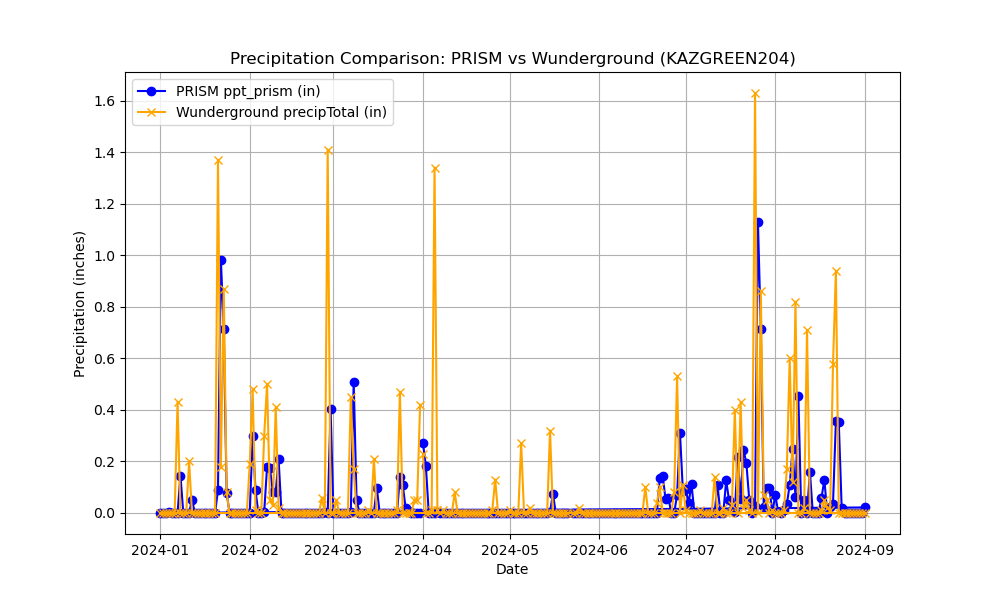

The table this chart was drawn from, first rows:
Name, Elevation_ft, Latitude, Longitude, date, ppt_prism, precipTotal
KAZGREEN204, 3018, 31.86, -111, 2024-04-01, 0.2706, 0.23
KAZGREEN204, 3018, 31.86, -111, 2024-04-02, 0.1817, 0.0
KAZGREEN204, 3018, 31.86, -111, 2024-04-03, 0.0, 0.0
KAZGREEN204, 3018, 31.86, -111, 2024-04-04, 0.0, 0.01
KAZGREEN204, 3018, 31.86, -111, 2024-04-05, 0.0, 1.34
KAZGREEN204, 3018, 31.86, -111, 2024-04-06, 0.005122, 0.01
KAZGREEN204, 3018, 31.86, -111, 2024-04-07, 0.0, 0.0
KAZGREEN204, 3018, 31.86, -111, 2024-04-08, 0.0, 0.01
KAZGREEN204, 3018, 31.86, -111, 2024-04-09, 0.0, 0.0
KAZGREEN204, 3018, 31.86, -111, 2024-04-10, 0.0, 0.0
KAZGREEN204, 3018, 31.86, -111, 2024-04-11, 0.0, 0.0
KAZGREEN204, 3018, 31.86, -111, 2024-04-12, 0.0, 0.08
KAZGREEN204, 3018, 31.86, -111, 2024-04-13, 0.0, 0.0
KAZGREEN204, 3018, 31.86, -111, 2024-04-14, 0.0, 0.0
KAZGREEN204, 3018, 31.86, -111, 2024-04-15, 0.0, 0.0
KAZGREEN204, 3018, 31.86, -111, 2024-04-16, 0.0, 0.0
KAZGREEN204, 3018, 31.86, -111, 2024-04-17, 0.0, 0.0
KAZGREEN204, 3018, 31.86, -111, 2024-04-18, 0.0, 0.0
KAZGREEN204, 3018, 31.86, -111, 2024-04-19, 0.0, 0.0
KAZGREEN204, 3018, 31.86, -111, 2024-04-20, 0.0, 0.0
KAZGREEN204, 3018, 31.86, -111, 2024-04-21, 0.0, 0.0
KAZGREEN204, 3018, 31.86, -111, 2024-04-22, 0.0, 0.0
KAZGREEN204, 3018, 31.86, -111, 2024-04-23, 0.0, 0.0
KAZGREEN204, 3018, 31.86, -111, 2024-04-24, 0.0, 0.0
KAZGREEN204, 3018, 31.86, -111, 2024-04-25, 0.0, 0.01
KAZGREEN204, 3018, 31.86, -111, 2024-04-26, 0.0, 0.13
KAZGREEN204, 3018, 31.86, -111, 2024-04-27, 0.0, 0.0
KAZGREEN204, 3018, 31.86, -111, 2024-04-28, 0.0, 0.0
KAZGREEN204, 3018, 31.86, -111, 2024-04-29, 0.0, 0.0
KAZGREEN204, 3018, 31.86, -111, 2024-04-30, 0.0, 0.0
KAZGREEN204, 3018, 31.86, -111, 2024-05-01, 0.0, 0.01
KAZGREEN204, 3018, 31.86, -111, 2024-05-02, 0.0, 0.0
KAZGREEN204, 3018, 31.86, -111, 2024-05-03, 0.0, 0.0
KAZGREEN204, 3018, 31.86, -111, 2024-05-04, 0.0, 0.0
KAZGREEN204, 3018, 31.86, -111, 2024-05-05, 0.0, 0.27
KAZGREEN204, 3018, 31.86, -111, 2024-05-06, 0.0, 0.0
KAZGREEN204, 3018, 31.86, -111, 2024-05-07, 0.0, 0.0
KAZGREEN204, 3018, 31.86, -111, 2024-05-08, 0.0, 0.02
KAZGREEN204, 3018, 31.86, -111, 2024-05-09, 0.0, 0.0
KAZGREEN204, 3018, 31.86, -111, 2024-05-10, 0.0, 0.0
KAZGREEN204, 3018, 31.86, -111, 2024-05-11, 0.0, 0.0
KAZGREEN204, 3018, 31.86, -111, 2024-05-12, 0.0, 0.0
KAZGREEN204, 3018, 31.86, -111, 2024-05-13, 0.0, 0.0
KAZGREEN204, 3018, 31.86, -111, 2024-05-14, 0.0, 0.0
KAZGREEN204, 3018, 31.86, -111, 2024-05-15, 0.005214, 0.32
KAZGREEN204, 3018, 31.86, -111, 2024-05-16, 0.07346, 0.0
KAZGREEN204, 3018, 31.86, -111, 2024-05-17, 0.0, 0.0
KAZGREEN204, 3018, 31.86, -111, 2024-05-18, 0.0, 0.0
KAZGREEN204, 3018, 31.86, -111, 2024-05-19, 0.0, 0.0
KAZGREEN204, 3018, 31.86, -111, 2024-05-20, 0.0, 0.0
KAZGREEN204, 3018, 31.86, -111, 2024-05-21, 0.0, 0.0
KAZGREEN204, 3018, 31.86, -111, 2024-05-23, 0.0, 0.0
KAZGREEN204, 3018, 31.86, -111, 2024-05-24, 0.0, 0.0
KAZGREEN204, 3018, 31.86, -111, 2024-05-25, 0.0, 0.02
KAZGREEN204, 3018, 31.86, -111, 2024-05-26, 0.0, 0.0
KAZGREEN204, 3018, 31.86, -111, 2024-05-27, 0.0, 0.0
KAZGREEN204, 3018, 31.86, -111, 2024-05-28, 0.0, 0.0
KAZGREEN204, 3018, 31.86, -111, 2024-05-29, 0.0, 0.0
KAZGREEN204, 3018, 31.86, -111, 2024-05-30, 0.0, 0.0
KAZGREEN204, 3018, 31.86, -111, 2024-05-31, 0.0, 0.0
... 184 more rows
